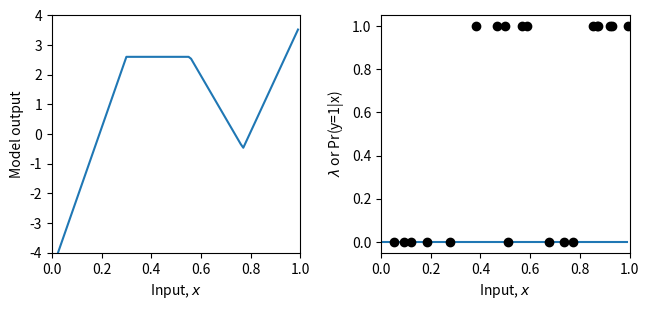
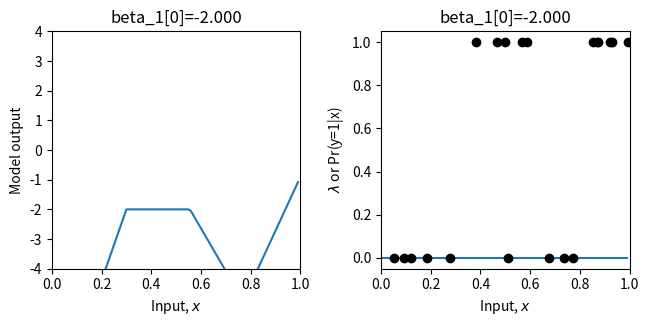
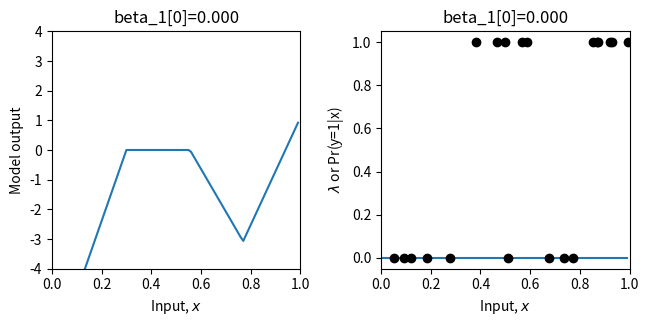
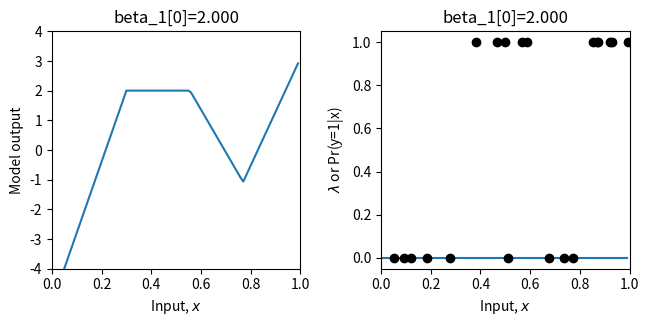
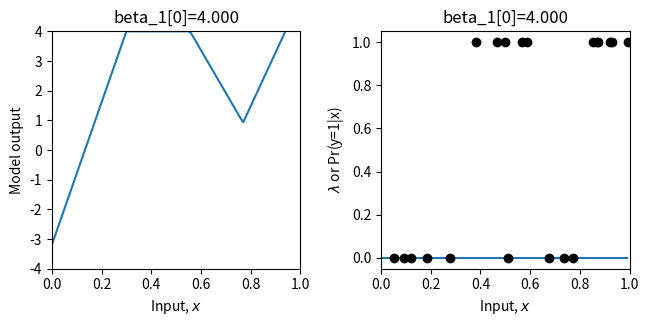
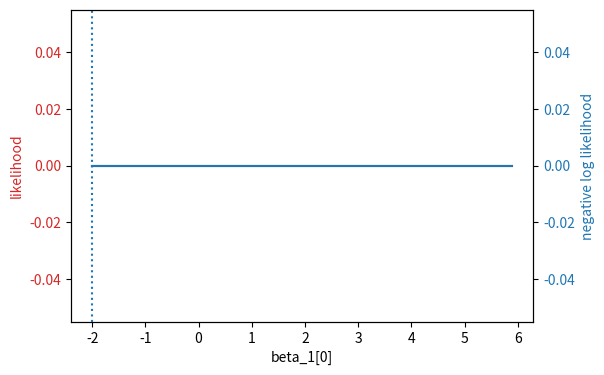
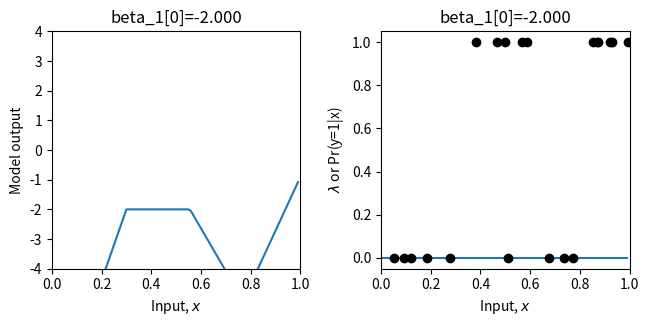

Write the Python code that produced these figures, in order.
# Imports math library
import numpy as np

# Imports plotting library
import matplotlib.pyplot as plt

# Import math Library
import math

# Define the Rectified Linear Unit (ReLU) function
def ReLU(preactivation):
    activation = preactivation.clip(0.0)
    return activation


# Define a shallow neural network
def shallow_nn(x, beta_0, omega_0, beta_1, omega_1):
    # Make sure that input data is (1 x n_data) array
    n_data = x.size
    x = np.reshape(x, (1, n_data))

    # This runs the network for ALL of the inputs, x at once so we can draw graph
    h1 = ReLU(np.matmul(beta_0, np.ones((1, n_data))) + np.matmul(omega_0, x))
    model_out = np.matmul(beta_1, np.ones((1, n_data))) + np.matmul(omega_1, h1)
    return model_out

# Get parameters for model -- we can call this function to easily reset them
def get_parameters():
    # And we'll create a network that approximately fits it
    beta_0 = np.zeros((3, 1))
    # formerly theta_x0
    omega_0 = np.zeros((3, 1))
    # formerly theta_x1
    beta_1 = np.zeros((1, 1))
    # formerly phi_0
    omega_1 = np.zeros((1, 3))
    # formerly phi_x

    beta_0[0, 0] = 0.3
    beta_0[1, 0] = -1.0
    beta_0[2, 0] = -0.5
    omega_0[0, 0] = -1.0
    omega_0[1, 0] = 1.8
    omega_0[2, 0] = 0.65
    beta_1[0, 0] = 2.6
    omega_1[0, 0] = -24.0
    omega_1[0, 1] = -8.0
    omega_1[0, 2] = 50.0

    return beta_0, omega_0, beta_1, omega_1

# Utility function for plotting data
def plot_binary_classification(
    x_model, out_model, lambda_model, x_data=None, y_data=None, title=None
):
    # Make sure model data are 1D arrays
    x_model = np.squeeze(x_model)
    out_model = np.squeeze(out_model)
    lambda_model = np.squeeze(lambda_model)

    fig, ax = plt.subplots(1, 2)
    fig.set_size_inches(7.0, 3.5)
    fig.tight_layout(pad=3.0)
    ax[0].plot(x_model, out_model)
    ax[0].set_xlabel(r"Input, $x$")
    ax[0].set_ylabel(r"Model output")
    ax[0].set_xlim([0, 1])
    ax[0].set_ylim([-4, 4])
    if title is not None:
        ax[0].set_title(title)
    ax[1].plot(x_model, lambda_model)
    ax[1].set_xlabel(r"Input, $x$")
    ax[1].set_ylabel(r"$\lambda$ or Pr(y=1|x)")
    ax[1].set_xlim([0, 1])
    ax[1].set_ylim([-0.05, 1.05])
    if title is not None:
        ax[1].set_title(title)
    if x_data is not None:
        ax[1].plot(x_data, y_data, "ko")
    plt.show()

# Sigmoid function that maps [-infty,infty] to [0,1]
def sigmoid(model_out):
    # TODO -- implement the logistic sigmoid function from equation 5.18
    # Replace this line:
    sig_model_out = np.zeros_like(model_out)

    return sig_model_out

# Let's create some 1D training data
x_train = np.array(
    [
        0.09291784,
        0.46809093,
        0.93089486,
        0.67612654,
        0.73441752,
        0.86847339,
        0.49873225,
        0.51083168,
        0.18343972,
        0.99380898,
        0.27840809,
        0.38028817,
        0.12055708,
        0.56715537,
        0.92005746,
        0.77072270,
        0.85278176,
        0.05315950,
        0.87168699,
        0.58858043,
    ]
)
y_train = np.array([0, 1, 1, 0, 0, 1, 1, 0, 0, 1, 0, 1, 0, 1, 1, 0, 1, 0, 1, 1])

# Get parameters for the model
beta_0, omega_0, beta_1, omega_1 = get_parameters()

# Define a range of input values
x_model = np.arange(0, 1, 0.01)
# Run the model to get values to plot and plot it.
model_out = shallow_nn(x_model, beta_0, omega_0, beta_1, omega_1)
lambda_model = sigmoid(model_out)
plot_binary_classification(x_model, model_out, lambda_model, x_train, y_train)

# Return probability under Bernoulli distribution for observed class y
def bernoulli_distribution(y, lambda_param):
    # TODO-- write in the equation for the Bernoulli distribution
    # Equation 5.17 from the notes (you will need np.power)
    # Replace the line below
    prob = np.zeros_like(y)

    return prob

# Let's double check we get the right answer before proceeding
print(
    "Correct answer = %3.3f, Your answer = %3.3f"
    % (0.8, bernoulli_distribution(0, 0.2))
)
print(
    "Correct answer = %3.3f, Your answer = %3.3f"
    % (0.2, bernoulli_distribution(1, 0.2))
)

# Return the likelihood of all of the data under the model
def compute_likelihood(y_train, lambda_param):
    # TODO -- compute the likelihood of the data -- the product of the Bernoulli probabilities for each data point
    # Top line of equation 5.3 in the notes
    # You will need np.prod() and the bernoulli_distribution function you used above
    # Replace the line below
    likelihood = 0

    return likelihood

# Let's test this
beta_0, omega_0, beta_1, omega_1 = get_parameters()
# Use our neural network to predict the Bernoulli parameter lambda
model_out = shallow_nn(x_train, beta_0, omega_0, beta_1, omega_1)
lambda_train = sigmoid(model_out)
# Compute the likelihood
likelihood = compute_likelihood(y_train, lambda_train)
# Let's double check we get the right answer before proceeding
print("Correct answer = %9.9f, Your answer = %9.9f" % (0.000070237, likelihood))

# Return the negative log likelihood of the data under the model
def compute_negative_log_likelihood(y_train, lambda_param):
    # TODO -- compute the likelihood of the data -- don't use the likelihood function above -- compute the negative sum of the log probabilities
    # You will need np.sum(), np.log()
    # Replace the line below
    nll = 0

    return nll

# Let's test this
beta_0, omega_0, beta_1, omega_1 = get_parameters()
# Use our neural network to predict the mean of the Gaussian
model_out = shallow_nn(x_train, beta_0, omega_0, beta_1, omega_1)
# Pass through the sigmoid function
lambda_train = sigmoid(model_out)
# Compute the log likelihood
nll = compute_negative_log_likelihood(y_train, lambda_train)
# Let's double check we get the right answer before proceeding
print("Correct answer = %9.9f, Your answer = %9.9f" % (9.563639387, nll))

# Define a range of values for the parameter
beta_1_vals = np.arange(-2, 6.0, 0.1)
# Create some arrays to store the likelihoods, negative log likelihoods
likelihoods = np.zeros_like(beta_1_vals)
nlls = np.zeros_like(beta_1_vals)

# Initialise the parameters
beta_0, omega_0, beta_1, omega_1 = get_parameters()
for count in range(len(beta_1_vals)):
    # Set the value for the parameter
    beta_1[0, 0] = beta_1_vals[count]
    # Run the network with new parameters
    model_out = shallow_nn(x_train, beta_0, omega_0, beta_1, omega_1)
    lambda_train = sigmoid(model_out)
    # Compute and store the two values
    likelihoods[count] = compute_likelihood(y_train, lambda_train)
    nlls[count] = compute_negative_log_likelihood(y_train, lambda_train)
    # Draw the model for every 20th parameter setting
    if count % 20 == 0:
        # Run the model to get values to plot and plot it.
        model_out = shallow_nn(x_model, beta_0, omega_0, beta_1, omega_1)
        lambda_model = sigmoid(model_out)
        plot_binary_classification(
            x_model,
            model_out,
            lambda_model,
            x_train,
            y_train,
            title="beta_1[0]=%3.3f" % (beta_1[0, 0]),
        )

# Now let's plot the likelihood and negative log likelihood as a function of the value of the offset beta1
fig, ax = plt.subplots()
fig.tight_layout(pad=5.0)
likelihood_color = "tab:red"
nll_color = "tab:blue"


ax.set_xlabel("beta_1[0]")
ax.set_ylabel("likelihood", color=likelihood_color)
ax.plot(beta_1_vals, likelihoods, color=likelihood_color)
ax.tick_params(axis="y", labelcolor=likelihood_color)

ax1 = ax.twinx()
ax1.plot(beta_1_vals, nlls, color=nll_color)
ax1.set_ylabel("negative log likelihood", color=nll_color)
ax1.tick_params(axis="y", labelcolor=nll_color)

plt.axvline(x=beta_1_vals[np.argmax(likelihoods)], linestyle="dotted")

plt.show()

# Hopefully, you can see that the maximum of the likelihood fn is at the same position as the minimum negative log likelihood
# Let's check that:
print(
    "Maximum likelihood = %f, at beta_1=%3.3f"
    % ((likelihoods[np.argmax(likelihoods)], beta_1_vals[np.argmax(likelihoods)]))
)
print(
    "Minimum negative log likelihood = %f, at beta_1=%3.3f"
    % ((nlls[np.argmin(nlls)], beta_1_vals[np.argmin(nlls)]))
)

# Plot the best model
beta_1[0, 0] = beta_1_vals[np.argmin(nlls)]
model_out = shallow_nn(x_model, beta_0, omega_0, beta_1, omega_1)
lambda_model = sigmoid(model_out)
plot_binary_classification(
    x_model,
    model_out,
    lambda_model,
    x_train,
    y_train,
    title="beta_1[0]=%3.3f" % (beta_1[0, 0]),
)